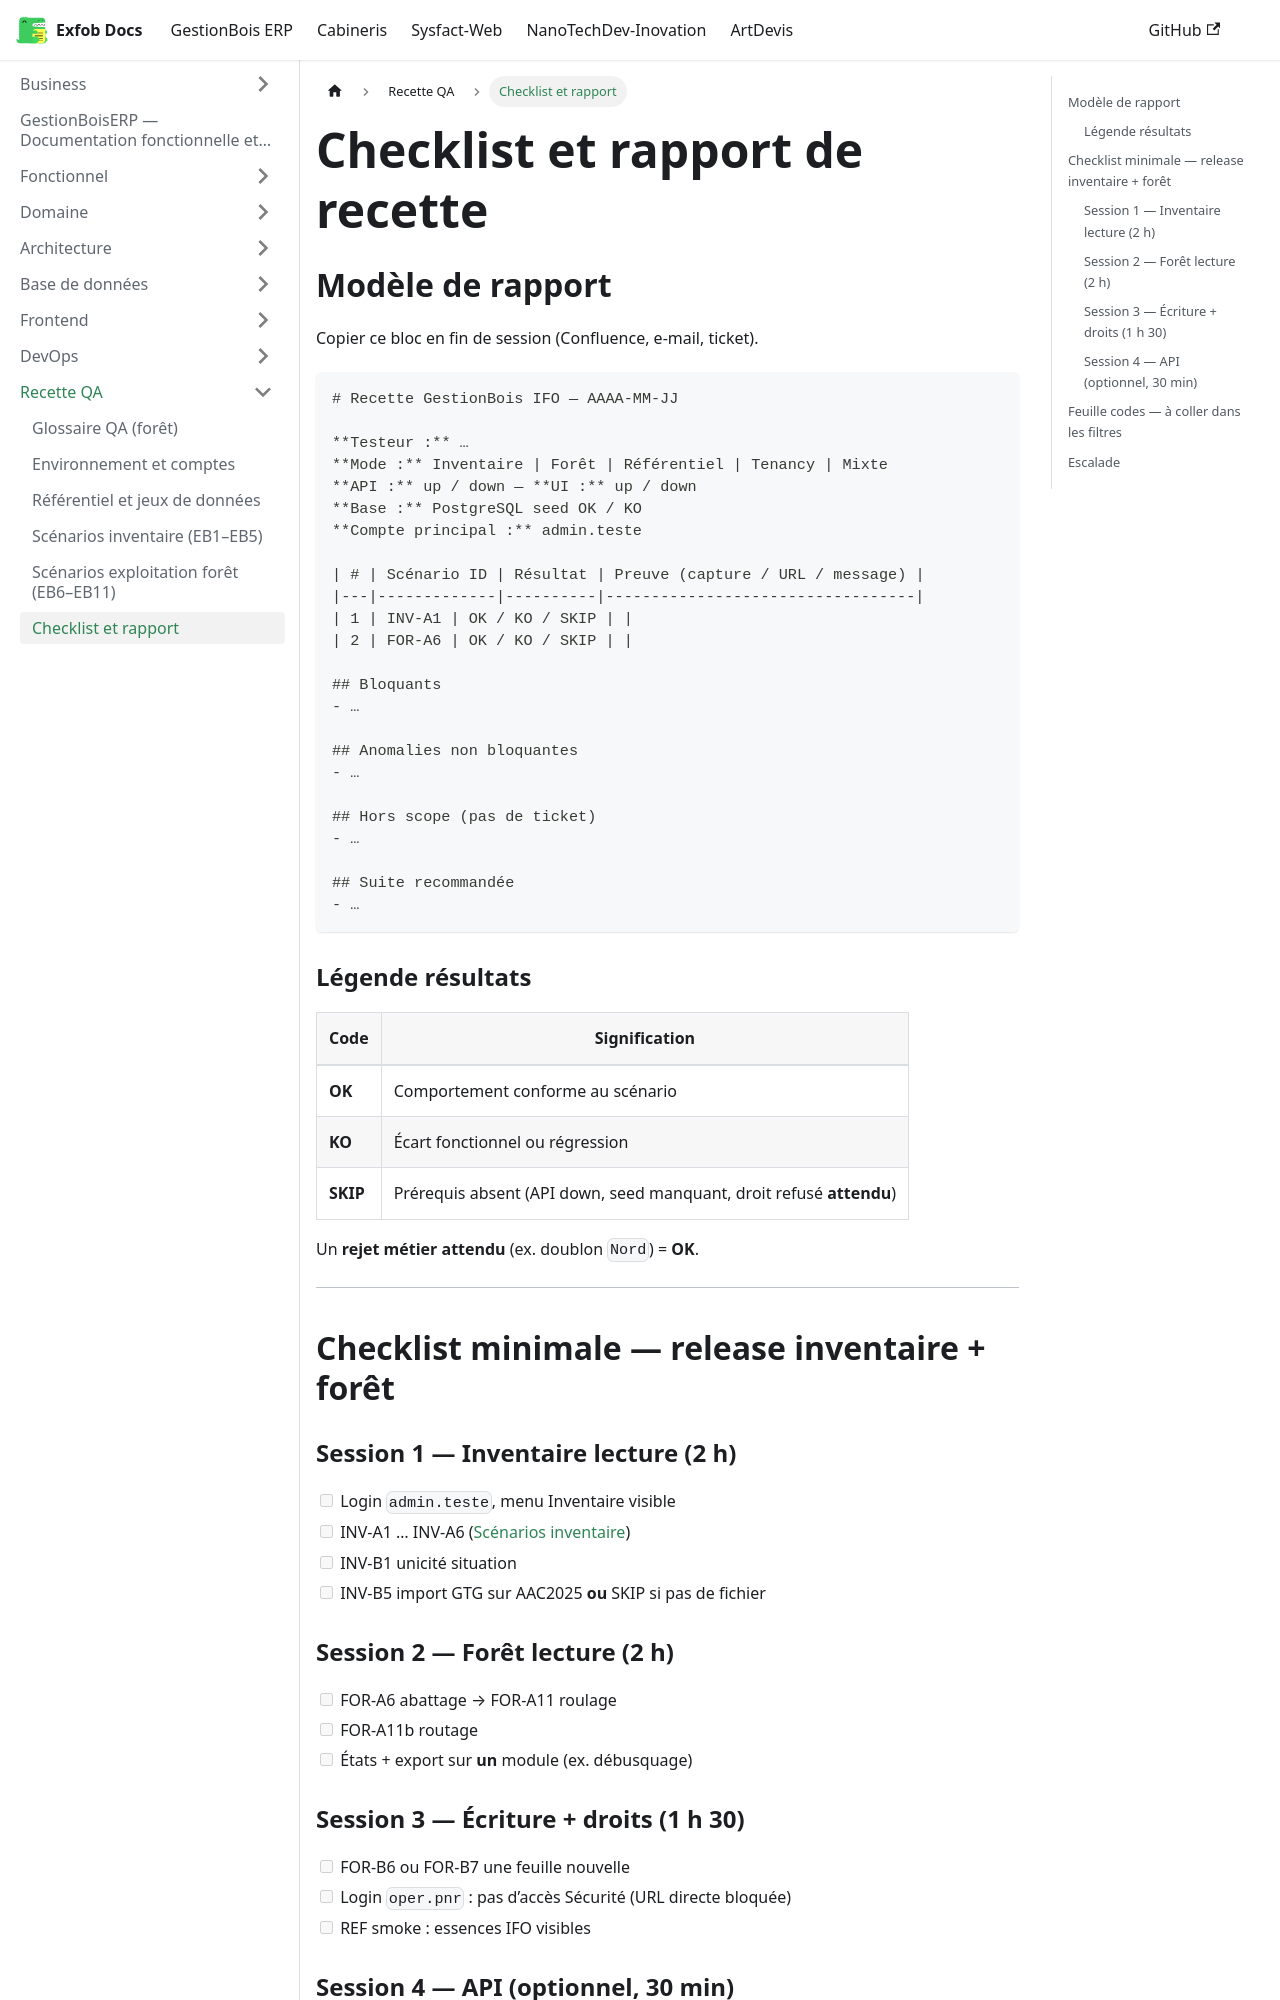

repository: CamertechDev/nanotech-docs · page: erp/QA/rapport-checklist/index.html · generator: docusaurus

---
sidebar_position: 7
title: Checklist et rapport
---

# Checklist et rapport de recette

## Modèle de rapport

Copier ce bloc en fin de session (Confluence, e-mail, ticket).

```markdown
# Recette GestionBois IFO — AAAA-MM-JJ

**Testeur :** …  
**Mode :** Inventaire | Forêt | Référentiel | Tenancy | Mixte  
**API :** up / down — **UI :** up / down  
**Base :** PostgreSQL seed OK / KO  
**Compte principal :** admin.teste  

| # | Scénario ID | Résultat | Preuve (capture / URL / message) |
|---|-------------|----------|----------------------------------|
| 1 | INV-A1 | OK / KO / SKIP | |
| 2 | FOR-A6 | OK / KO / SKIP | |

## Bloquants
- …

## Anomalies non bloquantes
- …

## Hors scope (pas de ticket)
- …

## Suite recommandée
- …
```

### Légende résultats

| Code | Signification |
|------|----------------|
| **OK** | Comportement conforme au scénario |
| **KO** | Écart fonctionnel ou régression |
| **SKIP** | Prérequis absent (API down, seed manquant, droit refusé **attendu**) |

Un **rejet métier attendu** (ex. doublon `Nord`) = **OK**.

---

## Checklist minimale — release inventaire + forêt

### Session 1 — Inventaire lecture (2 h)

- [ ] Login `admin.teste`, menu Inventaire visible
- [ ] INV-A1 … INV-A6 ([Scénarios inventaire](./inventaire-scenarios))
- [ ] INV-B1 unicité situation
- [ ] INV-B5 import GTG sur AAC2025 **ou** SKIP si pas de fichier
